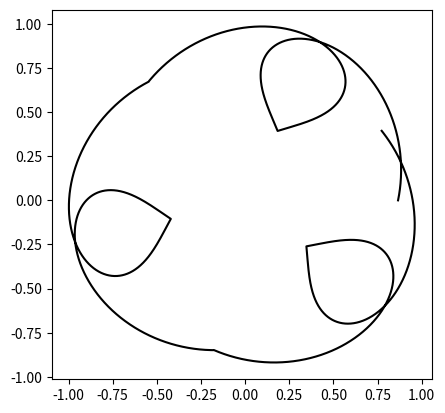

Python code for this plot:
# -*- coding: utf-8 -*-
"""sonoba_04.ipynb

Automatically generated by Colaboratory.

Original file is located at
    https://colab.research.google.com/<link-removed>
"""

import matplotlib.pyplot as plt
import math
import numpy as np

def th(theta1,theta2,dt,nT):
  dth=(theta2-theta1)*dt
  ret=[]
  for i in range(int((theta2-theta1)/dth)):
    ret.append(theta1+i*dth)
  for i in range(int((theta2-theta1)//dth)):
    ret.append(theta2-i*dth)
  ret*=nT
  return ret

def dotphi(A,B,theta):
  return (A-B*np.cos(theta))/(np.sin(theta))**2

def phi(A,B,theta1,theta2,dt,nT):
  dp=list(map(lambda x:dotphi(A,B,x),th(theta1,theta2,dt,nT)))
  p=[]
  p.append(0)
  dth=(theta2-theta1)/dt
  for i in range(len(dp)):
    p.append(p[i]+dp[i]*dt)
  return p

def calc_graph(A,B,theta1,theta2,T,nT):
  dt=1/T
  theta=th(theta1,theta2,dt,nT)
  p=phi(A,B,theta1,theta2,dt,nT)
  x=[]
  y=[]
  for i in range(len(theta)):
    x.append(np.sin(theta[i])*np.cos(p[i]))
    y.append(np.sin(theta[i])*np.sin(p[i]))
  plt.plot(x,y,color='black')
  plt.gca().set_aspect('equal')
  print(len(theta))
  plt.show()

calc_graph(2,-3,np.pi/3,np.pi*6/7,1000,3)